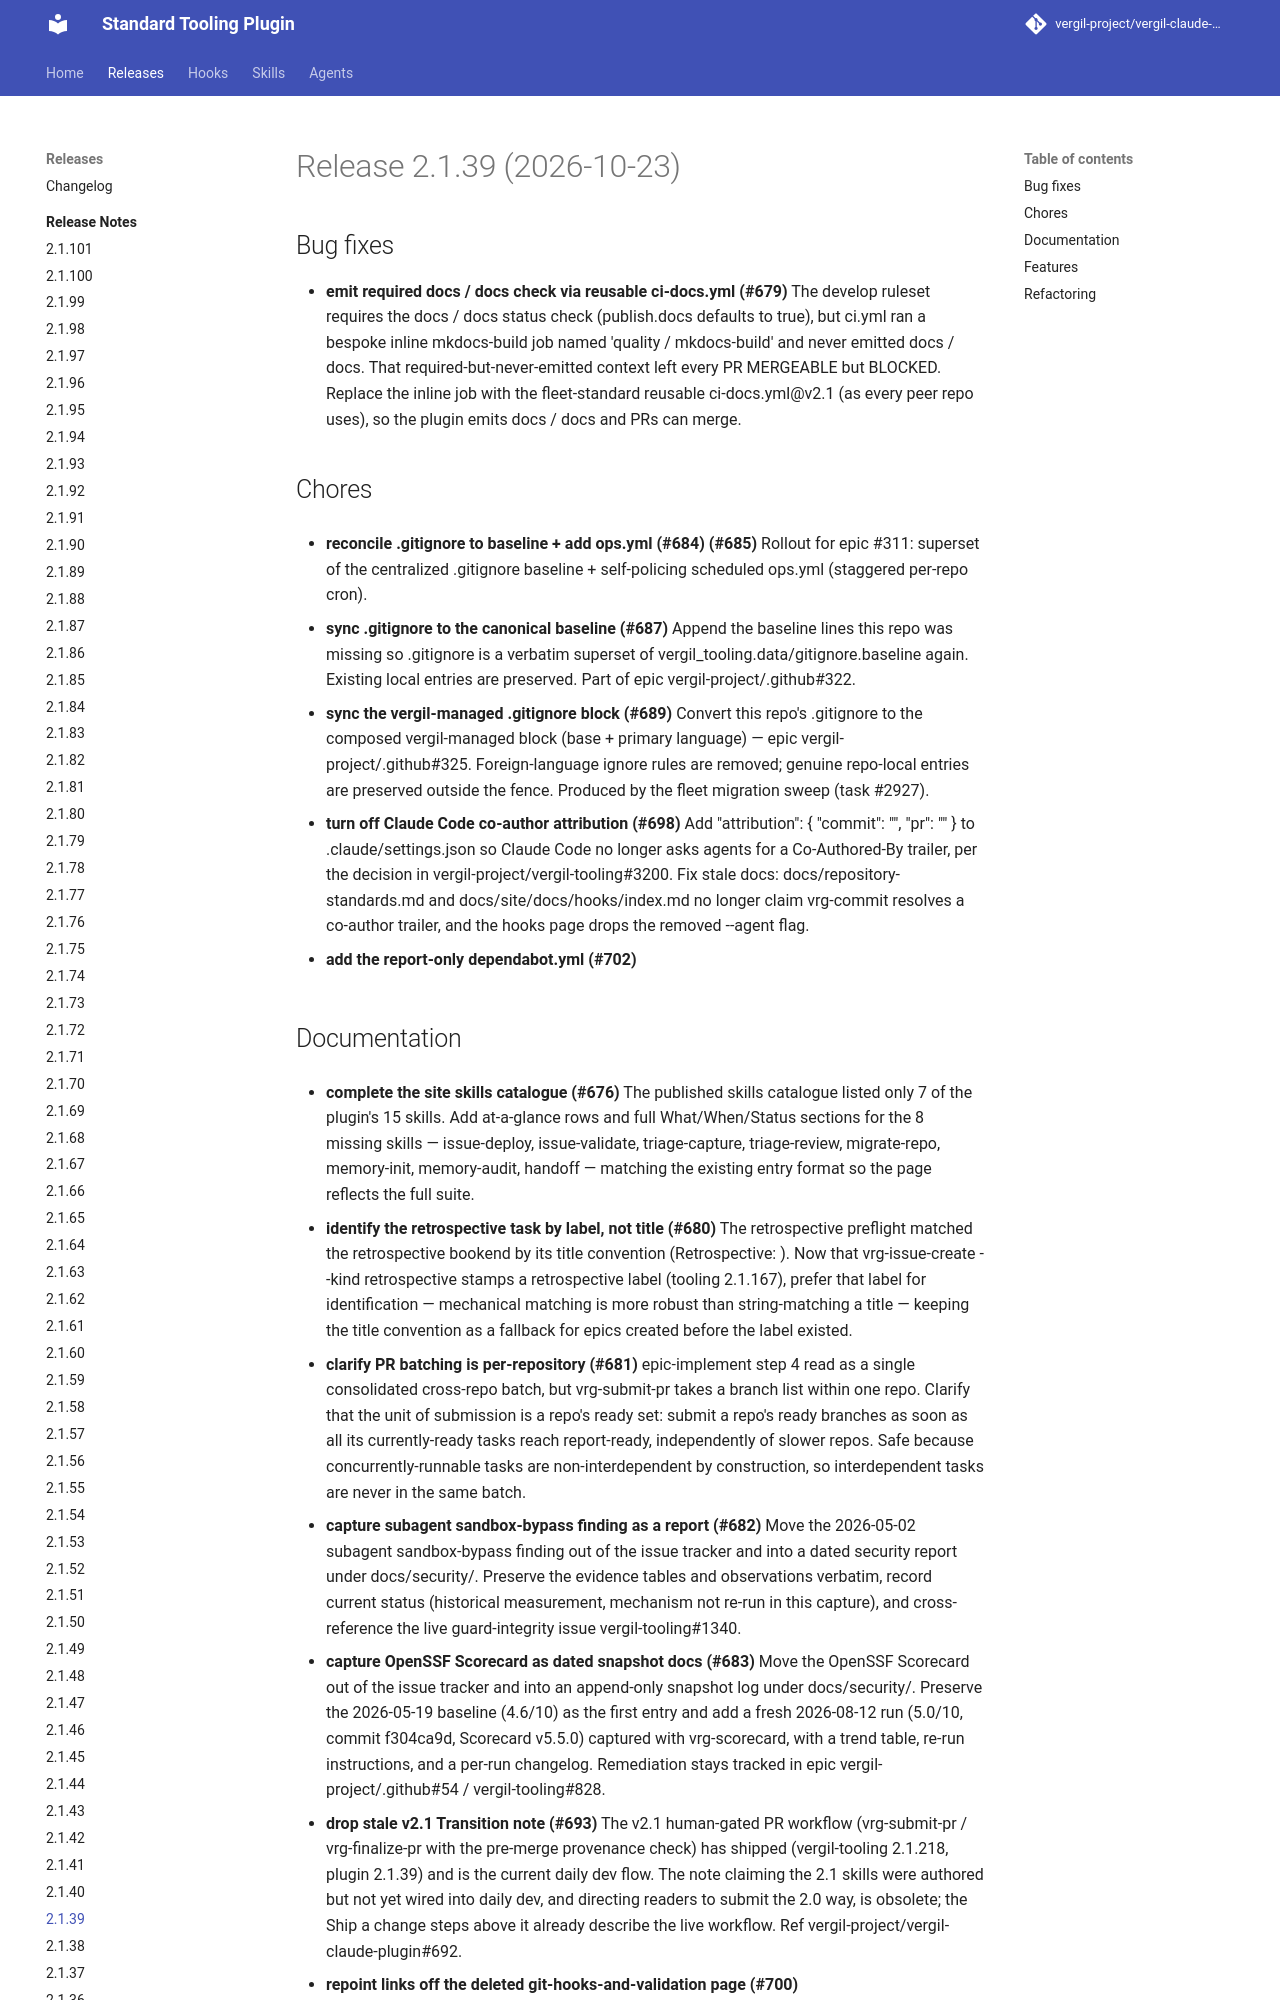

repository: vergil-project/vergil-claude-plugin · page: 2.1/releases/v2.1.39/index.html · generator: mkdocs


# Release 2.1.39 (2026-10-23)

## Bug fixes

- **emit required docs / docs check via reusable ci-docs.yml (#679)**
The develop ruleset requires the docs / docs status check (publish.docs defaults to true), but ci.yml ran a bespoke inline mkdocs-build job named 'quality / mkdocs-build' and never emitted docs / docs. That required-but-never-emitted context left every PR MERGEABLE but BLOCKED. Replace the inline job with the fleet-standard reusable ci-docs.yml@v2.1 (as every peer repo uses), so the plugin emits docs / docs and PRs can merge.


## Chores

- **reconcile .gitignore to baseline + add ops.yml (#684) (#685)**
Rollout for epic #311: superset of the centralized .gitignore baseline + self-policing scheduled ops.yml (staggered per-repo cron).

- **sync .gitignore to the canonical baseline (#687)**
Append the baseline lines this repo was missing so .gitignore is a verbatim superset of vergil_tooling.data/gitignore.baseline again. Existing local entries are preserved. Part of epic vergil-project/.github#322.

- **sync the vergil-managed .gitignore block (#689)**
Convert this repo's .gitignore to the composed vergil-managed block (base + primary language) — epic vergil-project/.github#325. Foreign-language ignore rules are removed; genuine repo-local entries are preserved outside the fence. Produced by the fleet migration sweep (task #2927).

- **turn off Claude Code co-author attribution (#698)**
Add "attribution": { "commit": "", "pr": "" } to .claude/settings.json so Claude Code no longer asks agents for a Co-Authored-By trailer, per the decision in vergil-project/vergil-tooling#3200. Fix stale docs: docs/repository-standards.md and docs/site/docs/hooks/index.md no longer claim vrg-commit resolves a co-author trailer, and the hooks page drops the removed --agent flag.

- **add the report-only dependabot.yml (#702)**
